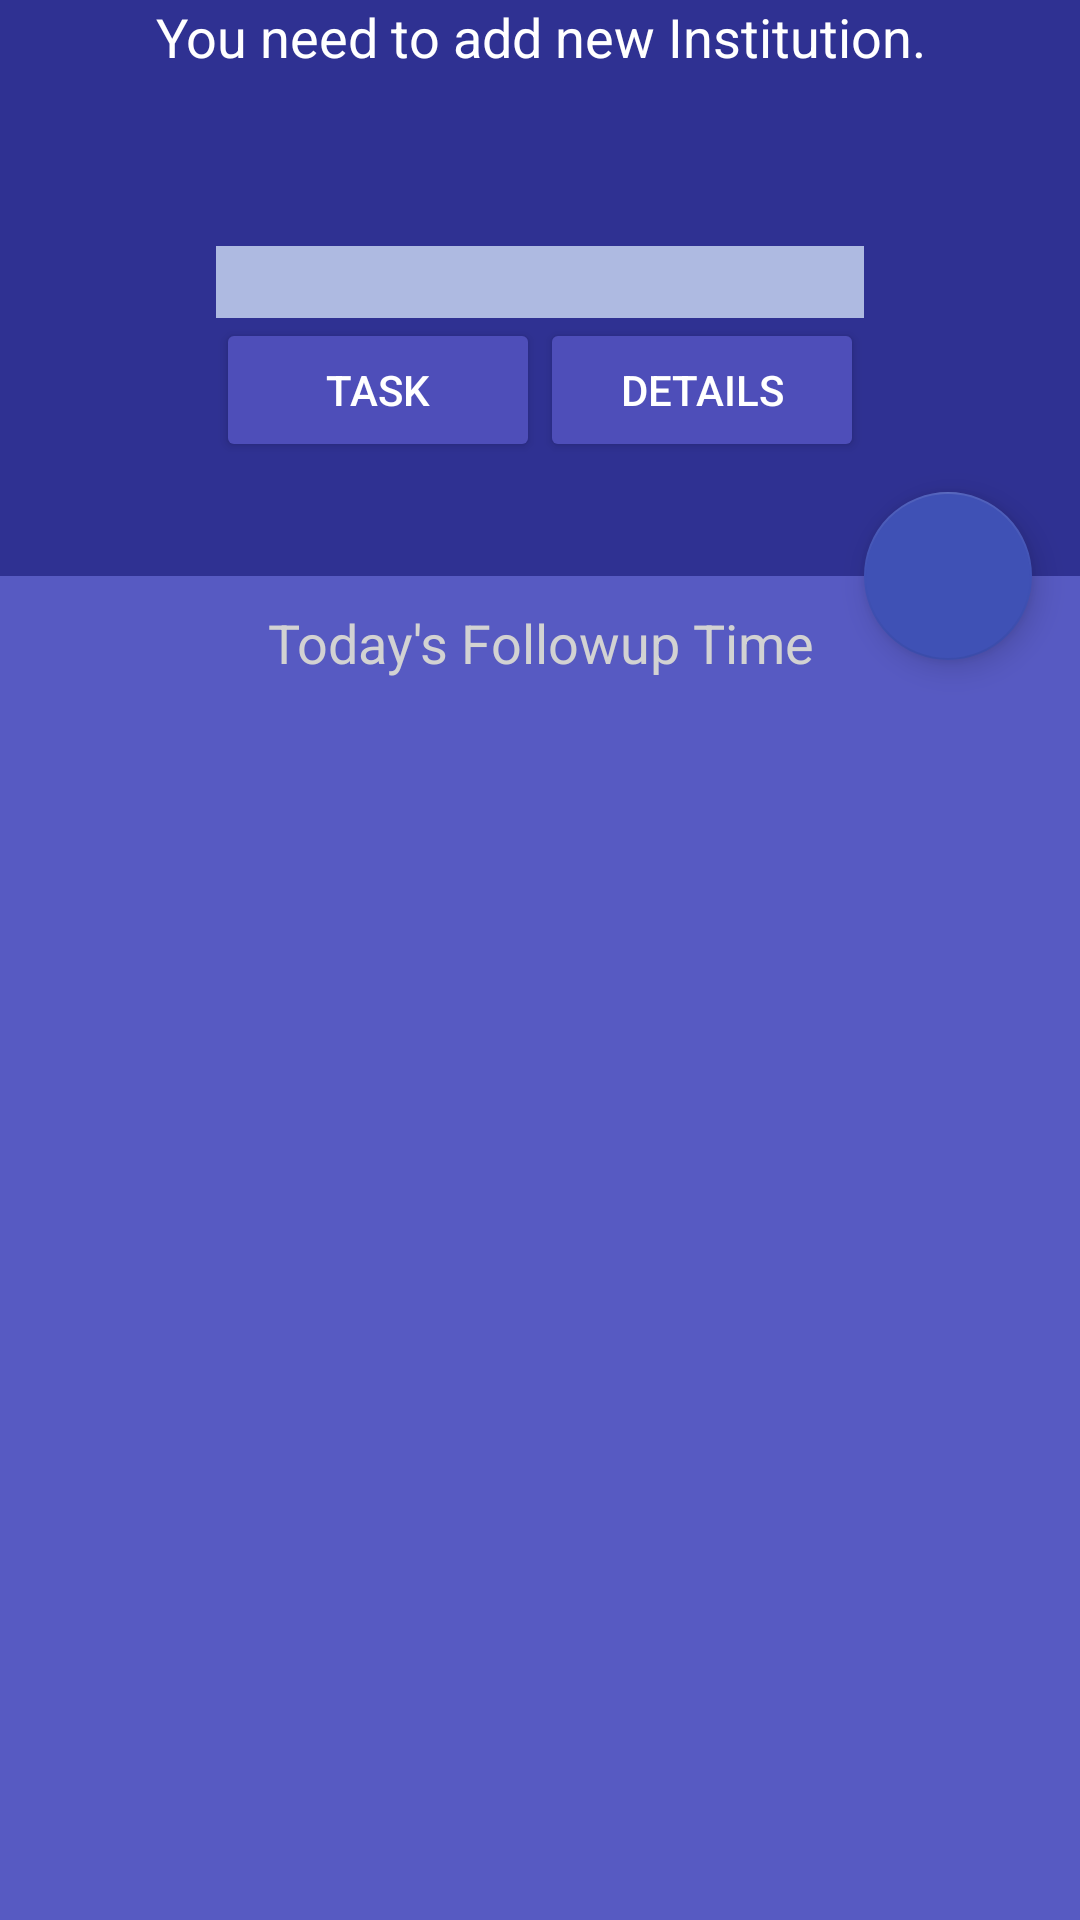

Here is an Android app screen rendered from its layout file. Give the layout XML and the strings, colors and styles it references.
<!-- AndroidManifest.xml: application theme AppTheme -->
<!-- res/layout/content_home.xml -->
<?xml version="1.0" encoding="utf-8"?>
<android.support.design.widget.CoordinatorLayout xmlns:android="http://schemas.android.com/apk/res/android"
    xmlns:app="http://schemas.android.com/apk/res-auto"
    xmlns:tools="http://schemas.android.com/tools"
    android:id="@+id/linearLayout_home_main"
    android:layout_width="match_parent"
    android:layout_height="match_parent"
    android:gravity="center"
    app:layout_behavior="@string/appbar_scrolling_view_behavior"
    tools:context="com.netizenbd.todonetizen.HomeActivity"
    tools:showIn="@layout/activity_home">

    <LinearLayout
        android:layout_width="match_parent"
        android:layout_height="match_parent"
        android:orientation="vertical">

        <LinearLayout
            android:id="@+id/viewA"
            android:layout_width="match_parent"
            android:layout_height="match_parent"
            android:layout_weight="0.7"
            android:background="#2F3192"
            android:gravity="center"
            android:orientation="vertical">

            <TextView
                android:id="@+id/textView_home_title"
                android:layout_width="match_parent"
                android:layout_height="wrap_content"
                android:gravity="center"
                android:text="You need to add new Institution."
                android:textColor="#ffffff"
                android:textSize="18sp" />

            <ScrollView
                android:id="@+id/scrollView_home_main_button"
                android:layout_width="match_parent"
                android:layout_height="match_parent">

                <LinearLayout
                    android:layout_width="match_parent"
                    android:layout_height="wrap_content"
                    android:layout_gravity="center"
                    android:orientation="vertical">

                    <LinearLayout
                        android:layout_width="match_parent"
                        android:layout_height="wrap_content"
                        android:gravity="center"
                        android:minWidth="200dp"
                        android:orientation="horizontal">

                        <Space
                            android:layout_width="0dp"
                            android:layout_height="wrap_content"
                            android:layout_weight=".2" />

                        <LinearLayout
                            android:layout_width="0dp"
                            android:layout_height="wrap_content"
                            android:layout_weight=".6">

                            <Spinner
                                android:id="@+id/spinner_instituteName"
                                android:layout_width="match_parent"
                                android:layout_height="wrap_content"
                                android:layout_marginTop="20dp"
                                android:background="#aebae1"
                                android:gravity="center"
                                android:minHeight="20dp"
                                android:minWidth="200dp"
                                android:padding="12dp" />

                        </LinearLayout>

                        <Space
                            android:layout_width="0dp"
                            android:layout_height="wrap_content"
                            android:layout_weight=".2" />

                    </LinearLayout>


                    <LinearLayout
                        android:layout_width="match_parent"
                        android:layout_height="wrap_content"
                        android:gravity="center"
                        android:orientation="horizontal">

                        <Space
                            android:layout_width="0dp"
                            android:layout_height="wrap_content"
                            android:layout_weight=".2" />

                        <LinearLayout
                            android:layout_width="0dp"
                            android:layout_height="wrap_content"
                            android:layout_weight=".6"
                            android:orientation="horizontal">

                            <Button
                                android:id="@+id/button_showTask"
                                style="@style/MyMaterialButton"
                                android:layout_width="0dp"
                                android:layout_height="wrap_content"
                                android:layout_weight=".5"
                                android:text="Task"
                                android:textColor="@android:color/white" />

                            <Button
                                android:id="@+id/button_instDetails"
                                style="@style/MyMaterialButton"
                                android:layout_width="0dp"
                                android:layout_height="wrap_content"
                                android:layout_weight=".5"
                                android:text="Details"
                                android:textColor="@android:color/white" />

                        </LinearLayout>

                        <Space
                            android:layout_width="0dp"
                            android:layout_height="wrap_content"
                            android:layout_weight=".2" />

                    </LinearLayout>

                </LinearLayout>

            </ScrollView>


        </LinearLayout>

        <LinearLayout
            android:id="@+id/viewB"
            android:layout_width="match_parent"
            android:layout_height="match_parent"
            android:layout_weight="0.3"
            android:background="#575ac2"
            android:gravity="center"
            android:orientation="vertical">


                <TextView
                    android:id="@+id/textView_followupListTitle"
                    android:layout_width="match_parent"
                    android:layout_height="wrap_content"
                    android:gravity="center"
                    android:padding="10dp"
                    android:text="Today's Followup Time"
                    android:textColor="#d2d2d2"
                    android:textSize="18sp" />

            <LinearLayout
                android:id="@+id/linearLayout_followupList"
                android:layout_width="match_parent"
                android:layout_height="match_parent"
                android:orientation="horizontal">

                <Space
                    android:layout_width="0dp"
                    android:layout_height="wrap_content"
                    android:layout_weight=".2" />

                <ScrollView
                    android:layout_width="0dp"
                    android:background="@drawable/list_background"
                    android:layout_height="wrap_content"
                    android:layout_weight=".6">

                    <LinearLayout
                        android:id="@+id/linearLayout_taskList"
                        android:layout_width="match_parent"
                        android:layout_height="wrap_content"
                        android:orientation="vertical">

                    </LinearLayout>

                </ScrollView>

                <Space
                    android:layout_width="0dp"
                    android:layout_height="wrap_content"
                    android:layout_weight=".2" />

            </LinearLayout>

        </LinearLayout>

    </LinearLayout>

    <android.support.design.widget.FloatingActionButton
        android:id="@+id/fab_newInstitution"
        android:layout_width="wrap_content"
        android:layout_height="wrap_content"
        android:layout_margin="16dp"
        android:clickable="true"
        android:src="@drawable/ic_action_add_institute"
        app:backgroundTint="@color/colorPrimary"
        app:layout_anchor="@id/viewA"
        app:layout_anchorGravity="bottom|right|end" />

</android.support.design.widget.CoordinatorLayout>

    
<!-- res/layout/activity_home.xml (included above) -->
<?xml version="1.0" encoding="utf-8"?>
<android.support.design.widget.CoordinatorLayout xmlns:android="http://schemas.android.com/apk/res/android"
    xmlns:app="http://schemas.android.com/apk/res-auto"
    xmlns:tools="http://schemas.android.com/tools"
    android:layout_width="match_parent"
    android:layout_height="match_parent"
    android:fitsSystemWindows="true"
    tools:context="com.netizenbd.todonetizen.HomeActivity">

    <android.support.design.widget.AppBarLayout
        android:layout_width="match_parent"
        android:layout_height="wrap_content"
        android:theme="@style/AppTheme.AppBarOverlay">

        
            
            
            
            
            

    </android.support.design.widget.AppBarLayout>

    <include layout="@layout/content_home" />

    
        
        
        
        
        
        
        

    
        
        
        
        
        
        
        



</android.support.design.widget.CoordinatorLayout>
<!-- resources referenced by this layout -->
<resources>
  <color name="colorPrimary">#3F51B5</color>
  <!-- drawable list_background (drawable) -->
  <?xml version="1.0" encoding="utf-8"?>
  <shape xmlns:android="http://schemas.android.com/apk/res/android"
      android:shape="rectangle">
      <stroke
          android:width="2dp"
          android:color="#9092be"/>
  </shape>
  <style name="AppTheme.AppBarOverlay" parent="ThemeOverlay.AppCompat.Dark.ActionBar" />
  <style name="AppTheme.PopupOverlay" parent="ThemeOverlay.AppCompat.Light" />
  <style name="MyMaterialButton" parent="Widget.AppCompat.Button.Colored">
          <item name="android:theme">@style/Theme.MaterialButton</item>
      </style>
  <style name="AppTheme" parent="Theme.AppCompat.Light.DarkActionBar">
          
          <item name="colorPrimary">@color/colorPrimary</item>
          <item name="colorPrimaryDark">@color/colorPrimaryDark</item>
          <item name="colorAccent">@color/colorAccent</item>
          <item name="android:spinnerDropDownItemStyle">@style/mySpinnerItemStyle</item>
          <item name="android:spinnerItemStyle">@style/mySpinnerItemStyle</item>
  
          
      </style>
  <style name="Theme.MaterialButton" parent="Theme.AppCompat">
          <item name="colorAccent">@color/buttonAccent</item>
          <item name="colorButtonNormal">@color/buttonNormal</item>
  
      </style>
  <color name="colorPrimaryDark">#303F9F</color>
  <color name="colorAccent">#FF4081</color>
  <style name="mySpinnerItemStyle" parent="@android:style/Widget.Holo.DropDownItem.Spinner">
          <item name="android:textColor">@color/my_spinner_text_color</item>
      </style>
  <color name="buttonAccent">#4e4eb9</color>
  <color name="buttonNormal">#41419c</color>
  <color name="my_spinner_text_color">#313131</color>
</resources>
